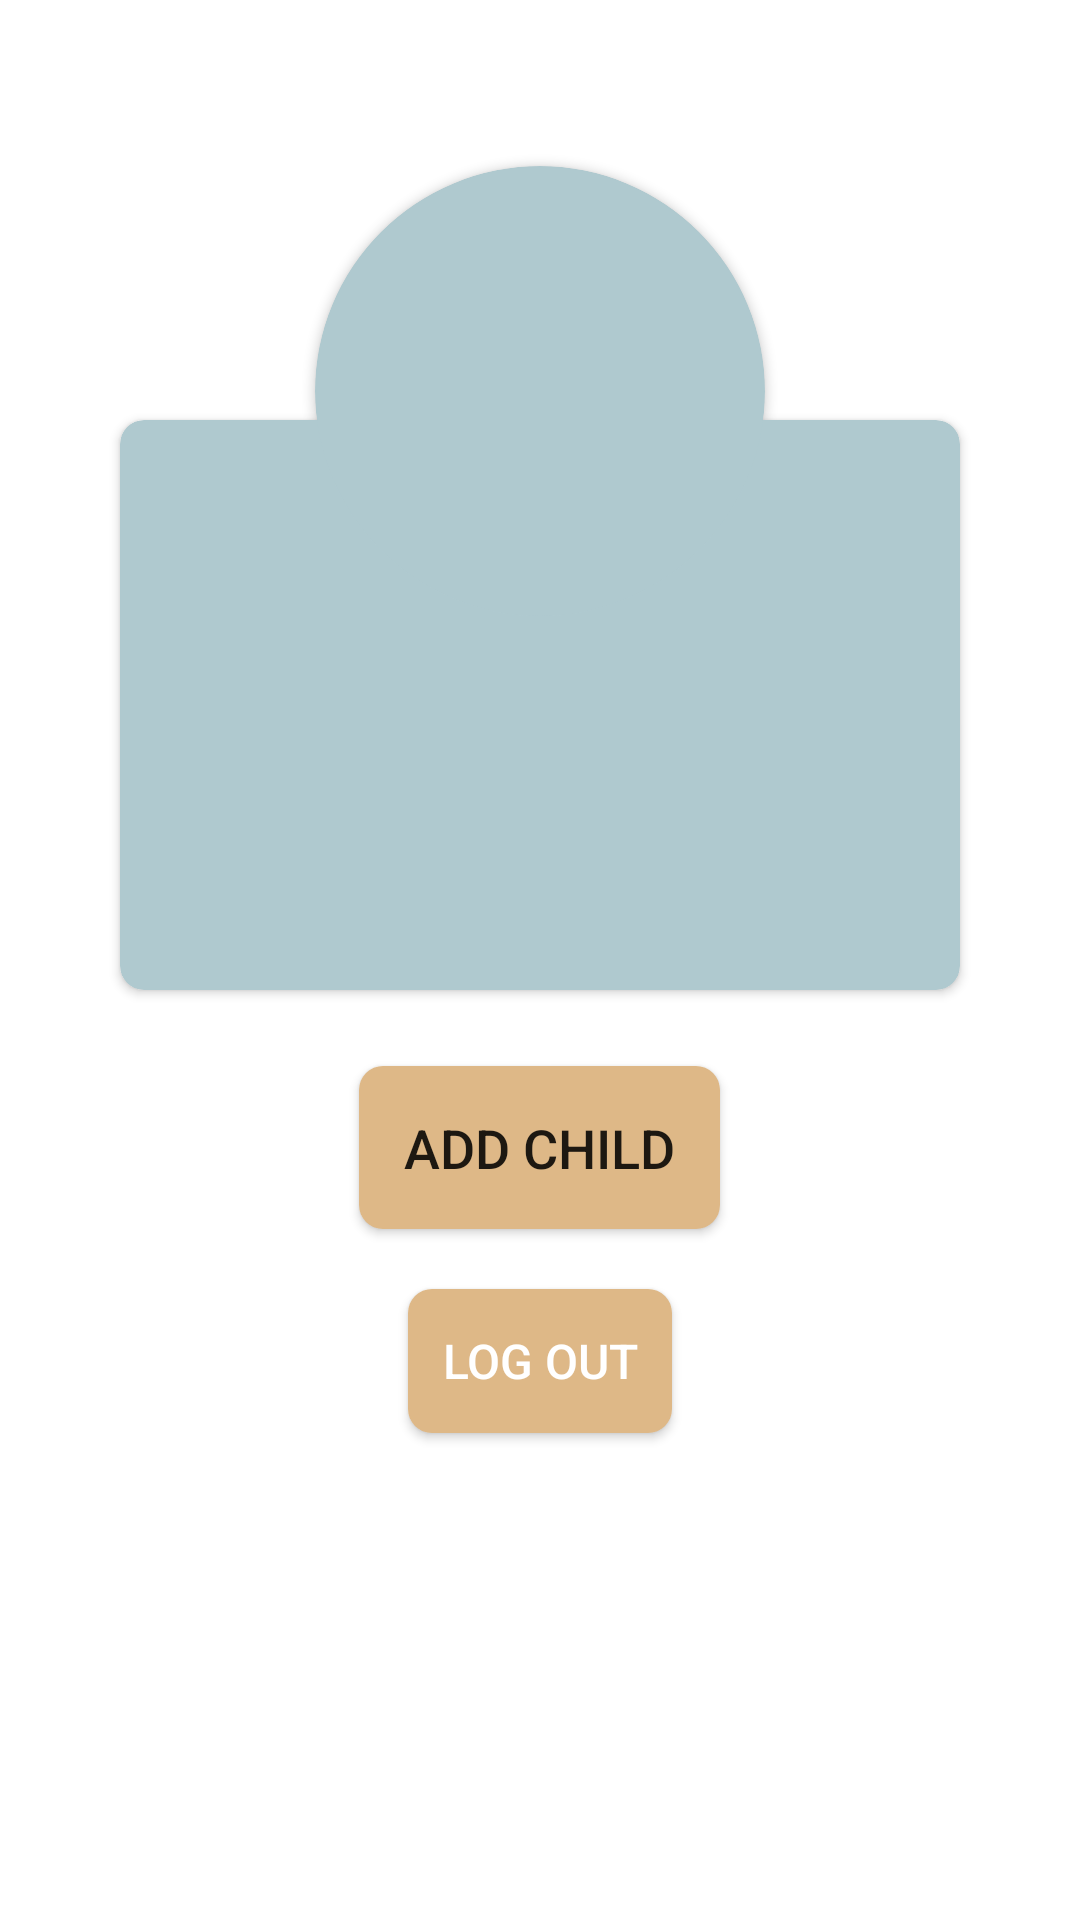

Reconstruct the res/layout file that produces this screen, plus the resources it refers to.
<!-- AndroidManifest.xml: application theme Theme.ParentControl3 -->
<!-- res/layout/fragment_profile.xml -->
<?xml version="1.0" encoding="utf-8"?>
<LinearLayout xmlns:android="http://schemas.android.com/apk/res/android"
    xmlns:app="http://schemas.android.com/apk/res-auto"
    xmlns:tools="http://schemas.android.com/tools"
    android:layout_width="match_parent"
    android:layout_height="match_parent"
    android:layout_marginTop="2dp"
    android:background="@color/white"
    tools:context=".ui.profile.ProfileFragment"
    android:orientation="vertical"
    android:gravity="center_horizontal"
    android:id="@+id/profile_fragment">

    <androidx.cardview.widget.CardView
        android:layout_width="match_parent"
        android:layout_height="wrap_content"
        android:layout_marginStart="40dp"
        android:layout_marginEnd="40dp"
        android:layout_marginTop="140dp"
        android:gravity="center_vertical"
        android:elevation="16dp"
        app:cardCornerRadius="8dp"
        app:cardBackgroundColor="@color/blue1">

        <TextView
            android:id="@+id/txtUsername"
            android:layout_width="match_parent"
            android:layout_height="150dp"
            android:layout_margin="20dp"
            android:fontFamily="serif"
            android:textSize="18dp"
            android:textStyle="bold"
            android:layout_marginTop="20dp"
            android:textColor="@android:color/black"/>

    </androidx.cardview.widget.CardView>

    <androidx.cardview.widget.CardView
        android:id="@+id/cardView"
        android:layout_width="150dp"
        android:layout_height="150dp"
        android:gravity="center_vertical"
        app:cardCornerRadius="80dp"
        android:layout_marginTop="-275dp"
        app:cardBackgroundColor="@color/blue1">

        <ImageView
            android:id="@+id/profile_img"
            android:layout_width="match_parent"
            android:layout_height="match_parent"
            android:scaleType="centerCrop"
            android:src="@drawable/account_img" />

    </androidx.cardview.widget.CardView>

    <Button
        android:id="@+id/btnAddChild"
        android:layout_width="wrap_content"
        android:layout_height="wrap_content"
        android:background="@drawable/round_shape"
        android:layout_marginTop="150dp"
        android:padding="15dp"
        android:textSize="18dp"
        android:text="Add Child" />

    <Button
        android:id="@+id/btnLogOut"
        android:layout_width="wrap_content"
        android:layout_height="wrap_content"
        android:background="@drawable/round_shape"
        android:text="Log out"
        android:textColor="@android:color/white"
        android:layout_marginTop="20dp"
        android:textSize="16dp" />


</LinearLayout>
<!-- resources referenced by this layout -->
<resources>
  <color name="blue1">#AFC9CF</color>
  <color name="white">#FFFFFFFF</color>
  <!-- drawable round_shape (drawable) -->
  <?xml version="1.0" encoding="utf-8"?>
  <shape xmlns:android="http://schemas.android.com/apk/res/android">
  
      <solid android:color="@color/wood"/>
      <corners android:radius="8dp"/>
  
  
  </shape>
  <style name="Theme.ParentControl3" parent="Theme.MaterialComponents.DayNight.DarkActionBar">
          
          <item name="colorPrimary">@color/wood</item>
          <item name="colorPrimaryVariant">@color/purple_700</item>
          <item name="colorOnPrimary">@color/white</item>
          
          <item name="colorSecondary">@color/teal_200</item>
          <item name="colorSecondaryVariant">@color/teal_700</item>
          <item name="colorOnSecondary">@color/black</item>
          
          <item name="android:statusBarColor" tools:targetApi="l">?attr/colorPrimaryVariant</item>
          
  
      </style>
  <color name="wood">#DEB887</color>
  <color name="purple_700">#FF3700B3</color>
  <color name="teal_200">#FF03DAC5</color>
  <color name="teal_700">#FF018786</color>
  <color name="black">#FF000000</color>
</resources>
